The GitHub repository VeggieHealth/ML-Projects contains a labelled image folder "Vegetable Images" with 13 categories: Cassava_leaves, Enoki_mushrooms, Gnetum_gnemon, Jamur_Kancing, Red Spinach, Spinach, bayam_hijau, bean_sprouts, sawi_hijau, sawi_putih, spinach, string_bean, water_spinach. Examples follow, each with its label.

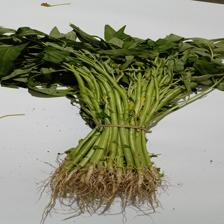
Label: water_spinach

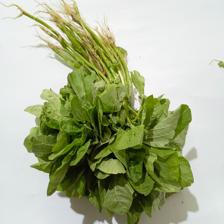
Label: spinach

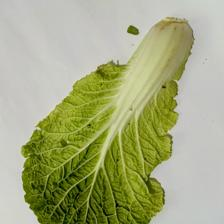
Label: sawi_putih

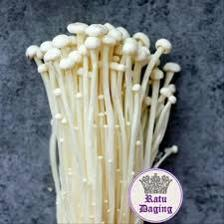
Label: Enoki_mushrooms

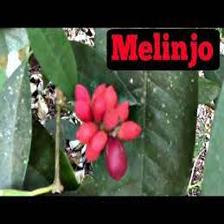
Label: Gnetum_gnemon

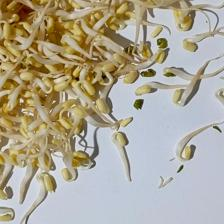
Label: bean_sprouts
